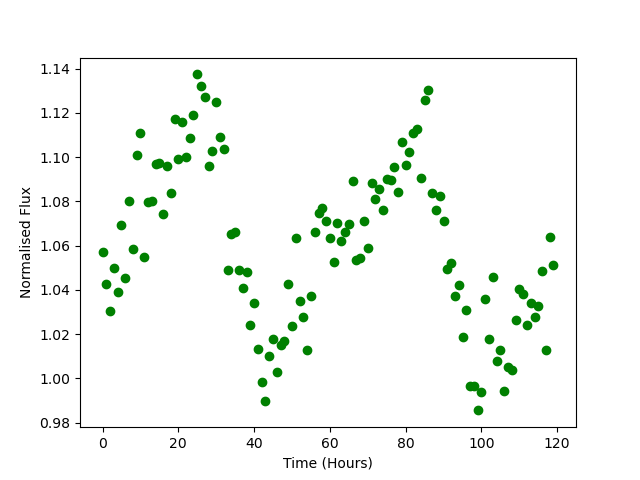

The file beside this chart, header and first rows:
Time, Flux
0.0, 1.057
1.0, 1.043
2.0, 1.031
3.0, 1.05
4.0, 1.039
5.0, 1.069
6.0, 1.045
7.0, 1.08
8.0, 1.058
9.0, 1.101
10.0, 1.111
11.0, 1.055
12.0, 1.08
13.0, 1.08
14.0, 1.097
15.0, 1.097
16.0, 1.074
17.0, 1.096
18.0, 1.084
19.0, 1.117
20.0, 1.099
21.0, 1.116
22.0, 1.1
23.0, 1.109
24.0, 1.119
25.0, 1.137
26.0, 1.132
27.0, 1.127
28.0, 1.096
29.0, 1.103
30.0, 1.125
31.0, 1.109
32.0, 1.104
33.0, 1.049
34.0, 1.065
35.0, 1.066
36.0, 1.049
37.0, 1.041
38.0, 1.048
39.0, 1.024
40.0, 1.034
41.0, 1.013
42.0, 0.9983
43.0, 0.9899
44.0, 1.01
45.0, 1.018
46.0, 1.003
47.0, 1.015
48.0, 1.017
49.0, 1.042
50.0, 1.024
51.0, 1.063
52.0, 1.035
53.0, 1.028
54.0, 1.013
55.0, 1.037
56.0, 1.066
57.0, 1.075
58.0, 1.077
59.0, 1.071
... 60 more rows
